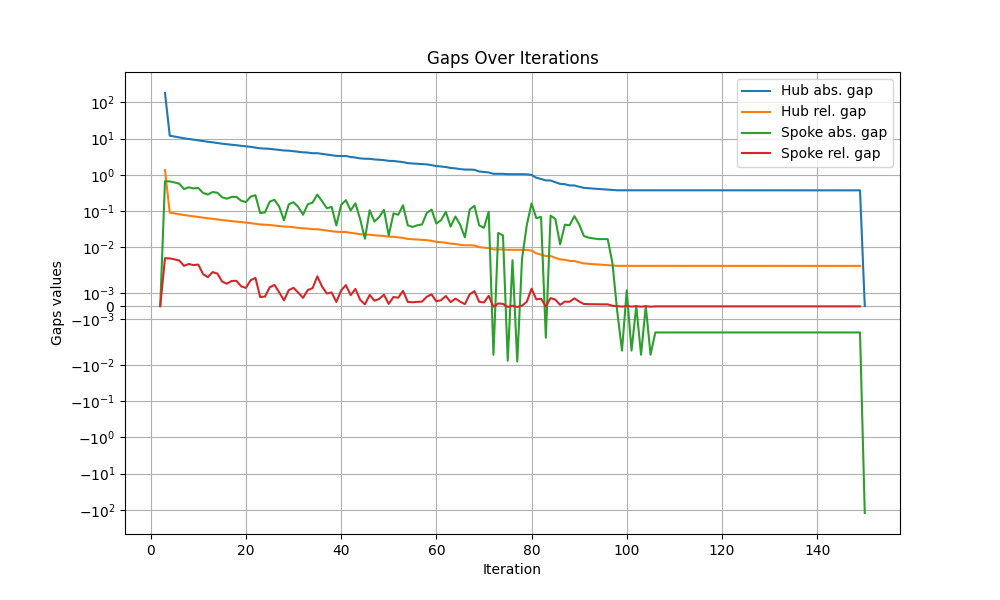

The data file committed next to this chart (first rows):
iteration, hub abs. gap, hub rel. gap, spoke abs. gap, spoke rel. gap
1, , , , 
2, inf, inf, 0.0, 0.0
3, 182, 1.354, 0.6696, 0.004984
4, 12.07, 0.0903, 0.658, 0.004923
5, 11.41, 0.0858, 0.6168, 0.004637
6, 10.8, 0.08154, 0.5708, 0.004311
7, 10.22, 0.07756, 0.4048, 0.003071
8, 9.82, 0.07472, 0.4536, 0.003452
9, 9.366, 0.07152, 0.422, 0.003222
10, 8.944, 0.06852, 0.4344, 0.003328
11, 8.51, 0.06541, 0.3164, 0.002432
12, 8.194, 0.06313, 0.286, 0.002203
13, 7.908, 0.06106, 0.3352, 0.002588
14, 7.572, 0.05862, 0.3204, 0.00248
15, 7.252, 0.05628, 0.2408, 0.001869
16, 7.011, 0.05451, 0.2192, 0.001704
17, 6.792, 0.0529, 0.246, 0.001916
18, 6.546, 0.05108, 0.2468, 0.001926
19, 6.299, 0.04925, 0.1928, 0.001507
20, 6.106, 0.04782, 0.1772, 0.001388
21, 5.929, 0.04649, 0.2508, 0.001967
22, 5.678, 0.04461, 0.2736, 0.00215
23, 5.405, 0.04256, 0.088, 0.0006929
24, 5.317, 0.04189, 0.092, 0.0007249
25, 5.225, 0.0412, 0.1816, 0.001432
26, 5.043, 0.03982, 0.2048, 0.001617
27, 4.838, 0.03827, 0.132, 0.001044
28, 4.706, 0.03726, 0.0556, 0.0004402
29, 4.651, 0.03684, 0.1536, 0.001217
30, 4.497, 0.03566, 0.1756, 0.001393
31, 4.322, 0.03432, 0.1296, 0.001029
32, 4.192, 0.03332, 0.0792, 0.0006296
33, 4.113, 0.03272, 0.154, 0.001225
34, 3.959, 0.03153, 0.1716, 0.001367
35, 3.959, 0.03153, 0.2844, 0.002265
36, 3.787, 0.0302, 0.1864, 0.001487
37, 3.601, 0.02876, 0.12, 0.0009585
38, 3.481, 0.02783, 0.13, 0.001039
39, 3.351, 0.02682, 0.04, 0.0003201
40, 3.311, 0.02651, 0.1484, 0.001188
41, 3.311, 0.02651, 0.1996, 0.001598
42, 3.111, 0.02495, 0.104, 0.0008339
43, 3.007, 0.02413, 0.1632, 0.00131
44, 2.844, 0.02285, 0.0596, 0.0004789
45, 2.784, 0.02239, 0.0172, 0.0001383
46, 2.767, 0.02225, 0.1056, 0.0008491
47, 2.662, 0.02142, 0.0512, 0.000412
48, 2.61, 0.02102, 0.0684, 0.0005507
49, 2.542, 0.02048, 0.1076, 0.0008667
50, 2.434, 0.01963, 0.0212, 0.0001709
51, 2.413, 0.01946, 0.0864, 0.0006967
52, 2.327, 0.01878, 0.0792, 0.0006391
53, 2.248, 0.01815, 0.1444, 0.001166
54, 2.103, 0.017, 0.0404, 0.0003266
55, 2.063, 0.01668, 0.0364, 0.0002943
56, 2.026, 0.01639, 0.0404, 0.0003268
57, 1.986, 0.01607, 0.0428, 0.0003463
58, 1.943, 0.01573, 0.0888, 0.0007188
59, 1.854, 0.01502, 0.11, 0.000891
60, 1.744, 0.01414, 0.0452, 0.0003665
... 90 more rows
